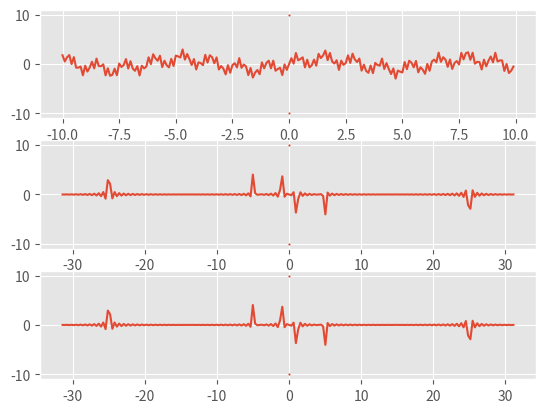

Generate this figure with matplotlib:
import numpy as np
import matplotlib.pyplot as plt
import math

import matplotlib.animation as animation
from matplotlib import style
style.use('ggplot')

e = math.e
PI = math.pi

def exp(x):
    return e**x

dx = 0.1
x = np.arange(-10, 10, dx).astype(complex)
y = np.sin(x).astype(complex)+np.sin(5*x).astype(complex)+np.sin(25*x).astype(complex)

dk = 2 * np.pi / (len(x) * dx)
k0 = -0.5 * len(x) * dk
k = k0 + dk * np.arange(len(x)).astype(complex)


def FT(k, x, y):
    F = np.array(x).astype(complex)
    for kk in range(len(k)):
        s = 0
        for xx in range(len(x)):
            s += y[xx]*exp(-1j*k[kk]*x[xx])*dx
        s /= (2*PI)**0.5
        F[kk] = s
    return F

def fft(k, x, y):
    F = np.array(y).astype(complex)
    F *= dx/(2*PI)**0.5
    phase = np.exp(-1j*x*k[0])
    F = F*phase
    F = np.fft.fft(F)
    F = F*np.exp(1j*x[0]*dk*np.array(range(len(k))))
    return F

def ifft(k, x, F):
    y = np.array(F)
    y = y*np.exp(-1j*x[0]*dk*np.array(range(len(k))))
    y = np.fft.ifft(y)
    phase = np.exp(1j*x*k[0])
    y = y*phase
    y *= (2*PI)**0.5/dx
    return y

        
F = FT(k, x, y)
F2 = fft(k, x, y)

z = ifft(k, x, F2)

fig = plt.figure()
ax1 = fig.add_subplot(3, 1, 1)
ax2 = fig.add_subplot(3, 1, 2)
ax3 = fig.add_subplot(3, 1, 3)

ax1.scatter([0, 0], [-10, 10], s = 1)
ax1.plot(x.real, y.real)
ax2.plot(k.real, F2.imag)
ax2.scatter([0, 0], [-10, 10], s = 1)

ax3.plot(k.real, F.imag)
ax3.scatter([0, 0], [-10, 10], s = 1)

fig.show()














